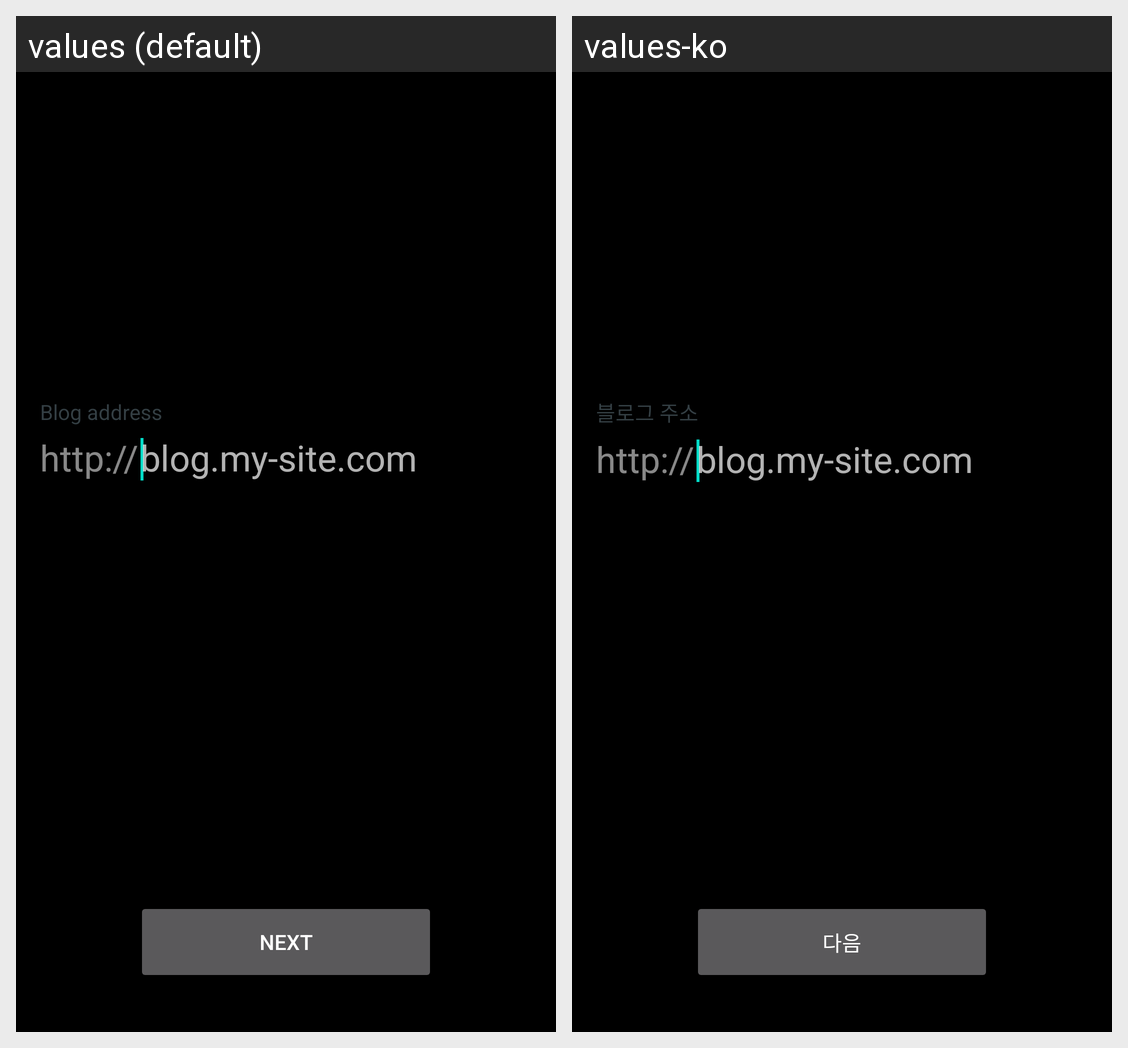

This grid shows one Android layout under two languages. Give, for every string resource on the screen, its name, the default text and each shown locale's text.
Android screen res/layout/fragment_login_url.xml rendered under 2 locales, left to right: values (default), values-ko. Device: Nexus 5 (rendered at 1080×1920; each locale shown at half size, 540×960, under a caption strip naming it); theme AppTheme.
Strings drawn on this screen, with the default value and each locale's value (text and hints the layout hard-codes, and strings that could not be matched under every locale, appear in the picture but are not listed):

prompt_blog_url
  values: Blog address
  values-ko: 블로그 주소

next
  values: Next
  values-ko: 다음
